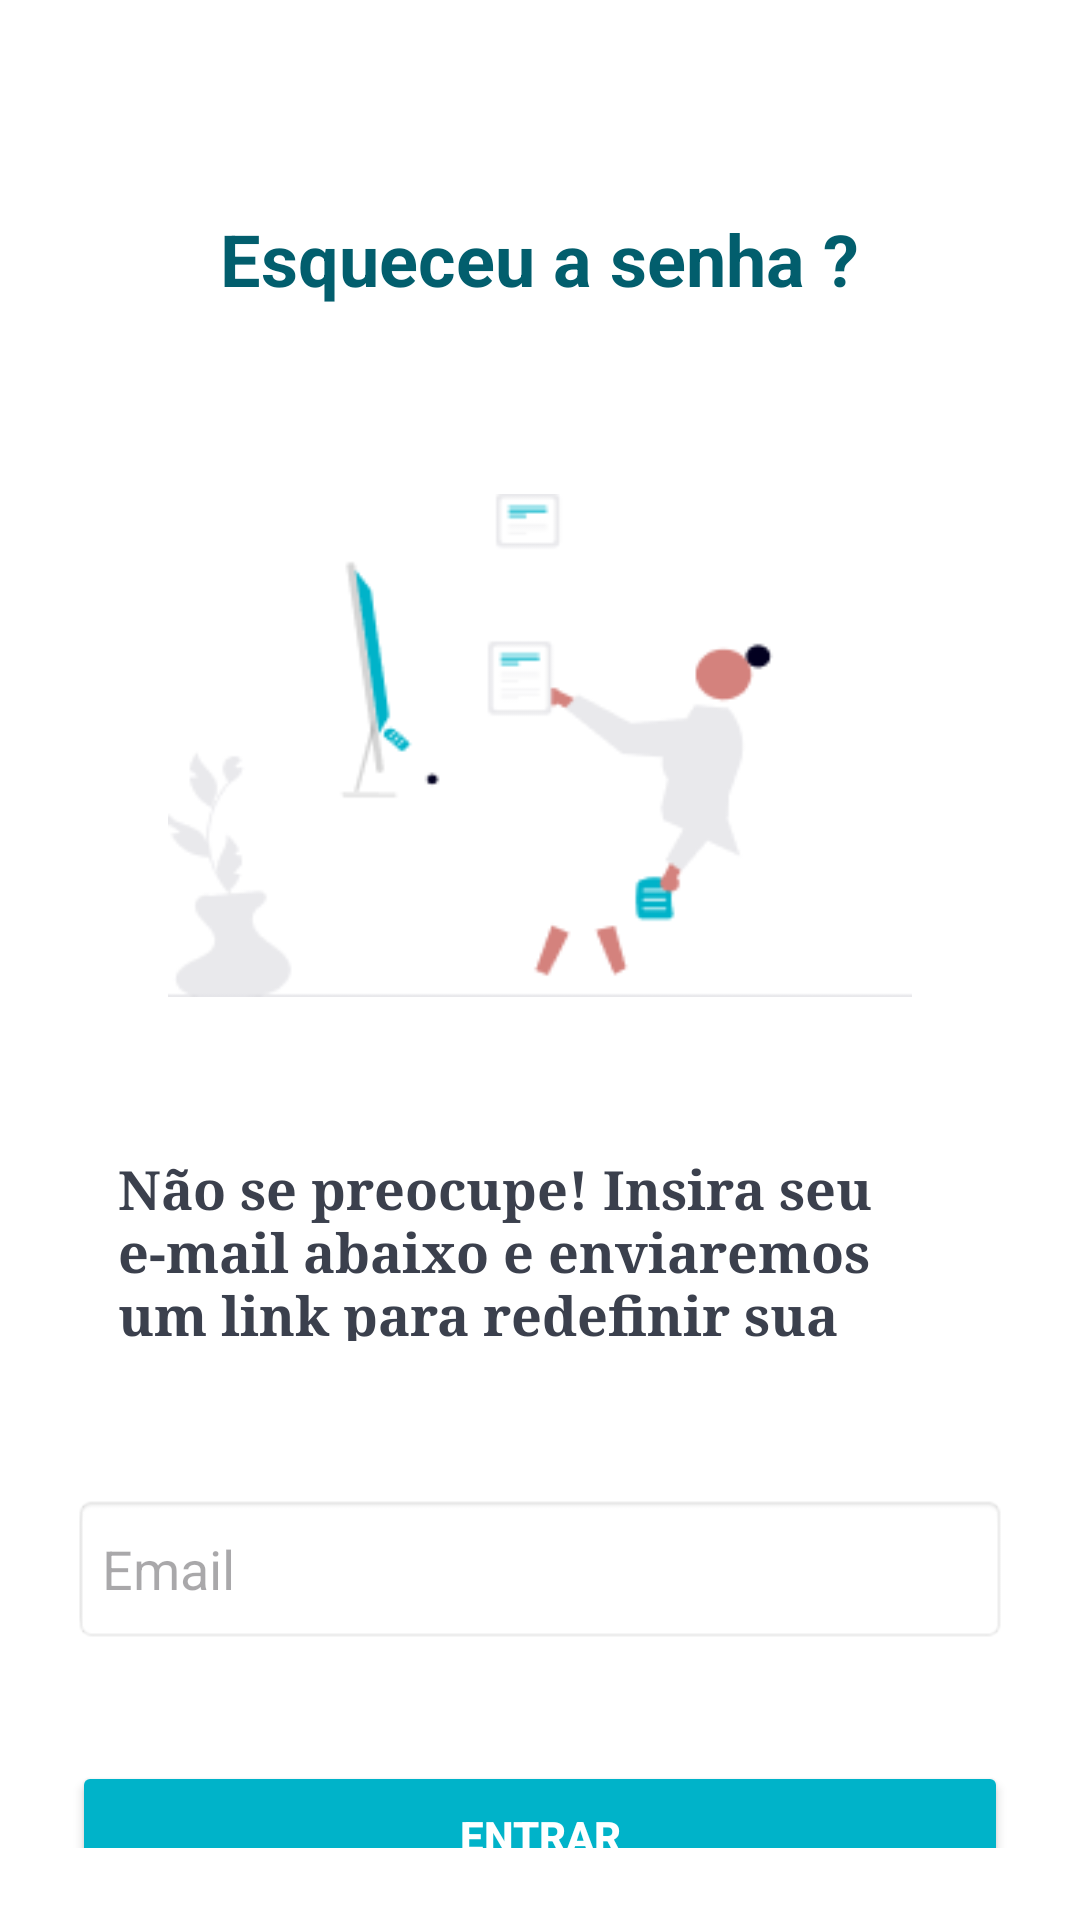

The Android layout XML behind this screen, and the referenced resources:
<!-- AndroidManifest.xml: application theme Theme.FecapassJava -->
<!-- res/layout/telaesquecisenha.xml -->
<?xml version="1.0" encoding="utf-8"?>
<androidx.constraintlayout.widget.ConstraintLayout xmlns:android="http://schemas.android.com/apk/res/android"
    xmlns:app="http://schemas.android.com/apk/res-auto"
    xmlns:tools="http://schemas.android.com/tools"
    android:id="@+id/main"
    android:layout_width="match_parent"
    android:layout_height="match_parent"
    android:background="#FFFFFF"
    tools:context=".MainActivity">

    <LinearLayout
        android:layout_width="match_parent"
        android:layout_height="match_parent"
        android:orientation="vertical"
        android:padding="24dp"
        android:gravity="center_horizontal"
        android:layout_gravity="center"
        android:layout_weight="1">
        <Space
            android:layout_width="match_parent"
            android:layout_height="46dp" />

        
        <TextView
            android:id="@+id/textEntrar"
            android:layout_width="wrap_content"
            android:layout_height="32dp"
            android:layout_marginBottom="20dp"
            android:text="Esqueceu a senha ?"
            android:textColor="@color/appColor1"
            android:textSize="24sp"
            android:textStyle="bold" />

        
        <ImageView
            android:id="@+id/logo"
            android:layout_width="248dp"
            android:layout_height="173dp"
            android:layout_marginTop="40dp"
            android:layout_marginBottom="24dp"
            android:contentDescription="Logo FecaPass"
            android:src="@drawable/illustration" />

        <Space
            android:layout_width="match_parent"
            android:layout_height="25dp" />
        <TextView
            android:id="@+id/textTexto"
            android:layout_width="281dp"
            android:layout_height="63dp"
            android:layout_marginBottom="20dp"
            android:fontFamily="serif"
            android:text="Não se preocupe! Insira seu e-mail abaixo e enviaremos um link para redefinir sua senha."
            android:textColor="#3B404D"
            android:textSize="18sp"
            android:textStyle="bold" />

        <Space
            android:layout_width="match_parent"
            android:layout_height="31dp" />


        <EditText
            android:id="@+id/etEmail"
            android:layout_width="match_parent"
            android:layout_height="50dp"
            android:hint="Email"
            android:background="@android:drawable/editbox_background"
            android:padding="10dp"
            android:layout_marginBottom="10dp"/>

        <Space
            android:layout_width="match_parent"
            android:layout_height="29dp" />

        
        <Button
            android:id="@+id/btnEntrar"
            android:layout_width="match_parent"
            android:layout_height="50dp"
            android:text="Entrar"
            android:backgroundTint="@color/appColor2"
            android:textColor="@color/white"
            android:textStyle="bold"
            android:layout_marginBottom="40dp"/>

    </LinearLayout>

</androidx.constraintlayout.widget.ConstraintLayout>
<!-- resources referenced by this layout -->
<resources>
  <color name="appColor1">#025E6D</color>
  <color name="appColor2">#00B3C9</color>
  <!-- drawable illustration: png bitmap (drawable, 7961 bytes) -->
  <style name="Theme.FecapassJava" parent="Base.Theme.FecapassJava" />
  <style name="Base.Theme.FecapassJava" parent="Theme.Material3.DayNight.NoActionBar">
          
          
      </style>
  <!-- not gathered from this repository: default colours our renderer supplied (Android Studio template values) -->
  <color name="white">#FFFFFFFF</color>
</resources>
